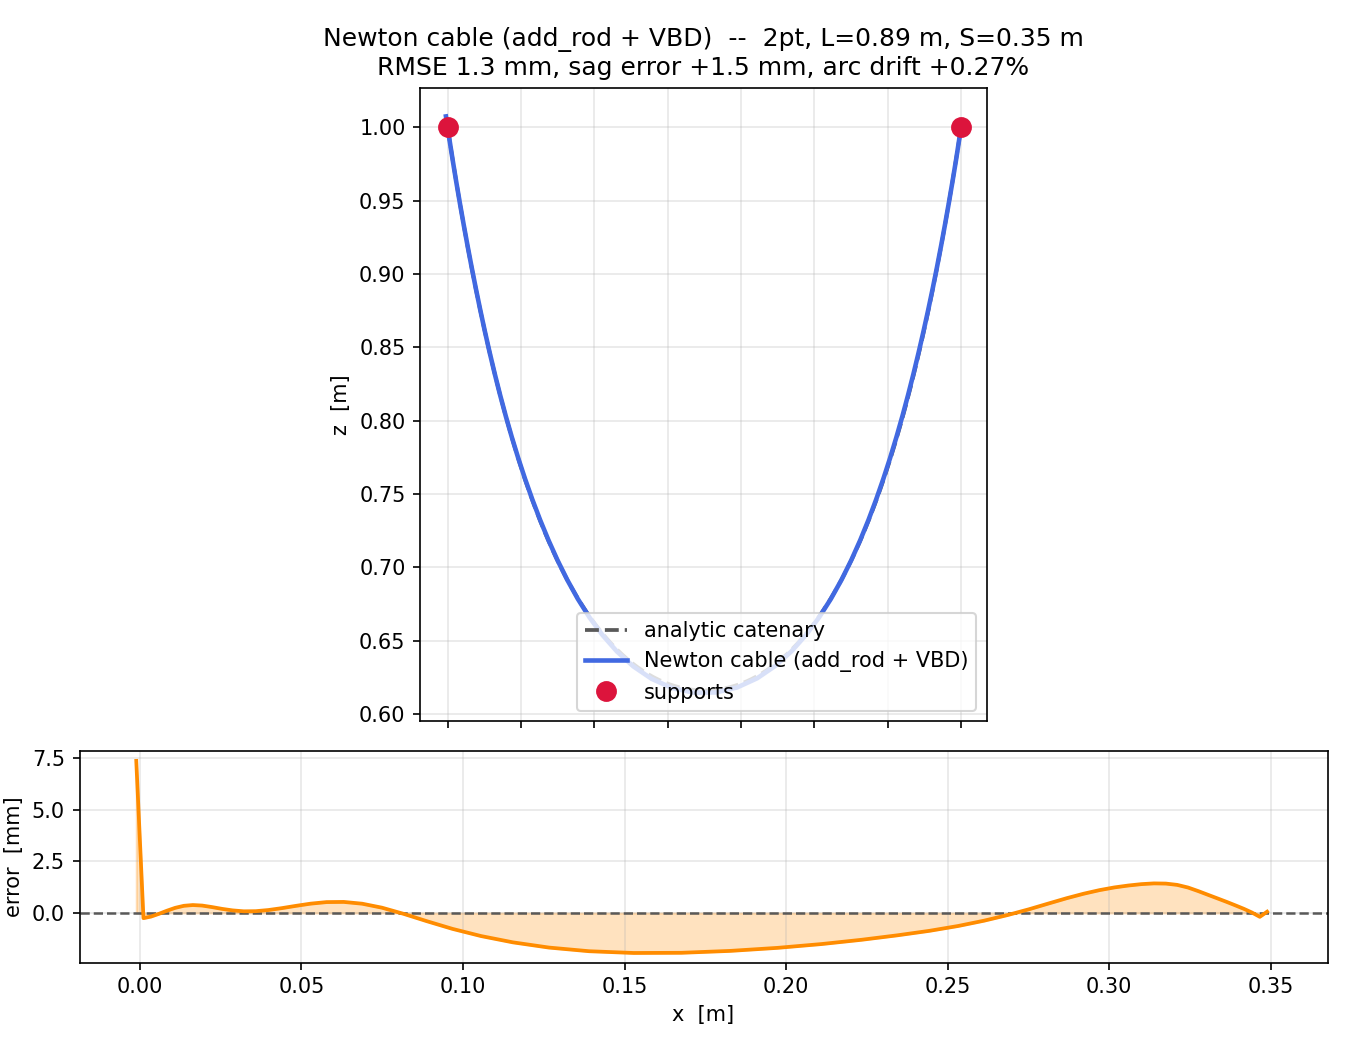

Source data for this figure (header and first rows):
x_m, z_m
-0.001134, 1.007
0.001090, 0.9926
0.003410, 0.9779
0.005819, 0.9632
0.008320, 0.9485
0.01091, 0.9338
0.0136, 0.9192
0.01639, 0.9045
0.01928, 0.8899
0.02228, 0.8753
0.02542, 0.8608
0.02871, 0.8462
0.03218, 0.8317
0.03583, 0.8173
0.0397, 0.8029
0.04381, 0.7886
0.04817, 0.7743
0.05282, 0.7602
0.05778, 0.7461
0.06309, 0.7322
0.06878, 0.7185
0.0749, 0.7049
0.08153, 0.6915
0.08876, 0.6785
0.09672, 0.6659
0.1056, 0.6538
0.1155, 0.6426
0.1266, 0.6325
0.139, 0.624
0.1528, 0.6178
0.1676, 0.6146
0.1827, 0.6147
0.1973, 0.6181
0.211, 0.6244
0.2233, 0.6328
0.2344, 0.6428
0.2443, 0.654
0.2532, 0.6659
0.2612, 0.6785
0.2685, 0.6915
0.2751, 0.7048
0.2812, 0.7184
0.2868, 0.7322
0.2921, 0.7462
0.297, 0.7603
0.3016, 0.7744
0.3059, 0.7887
0.31, 0.803
0.3138, 0.8174
0.3175, 0.8318
0.321, 0.8463
0.3244, 0.8608
0.3276, 0.8754
0.3306, 0.89
0.3336, 0.9046
0.3364, 0.9192
0.3391, 0.9339
0.3417, 0.9485
0.3442, 0.9632
0.3466, 0.9779
... 1 more rows
